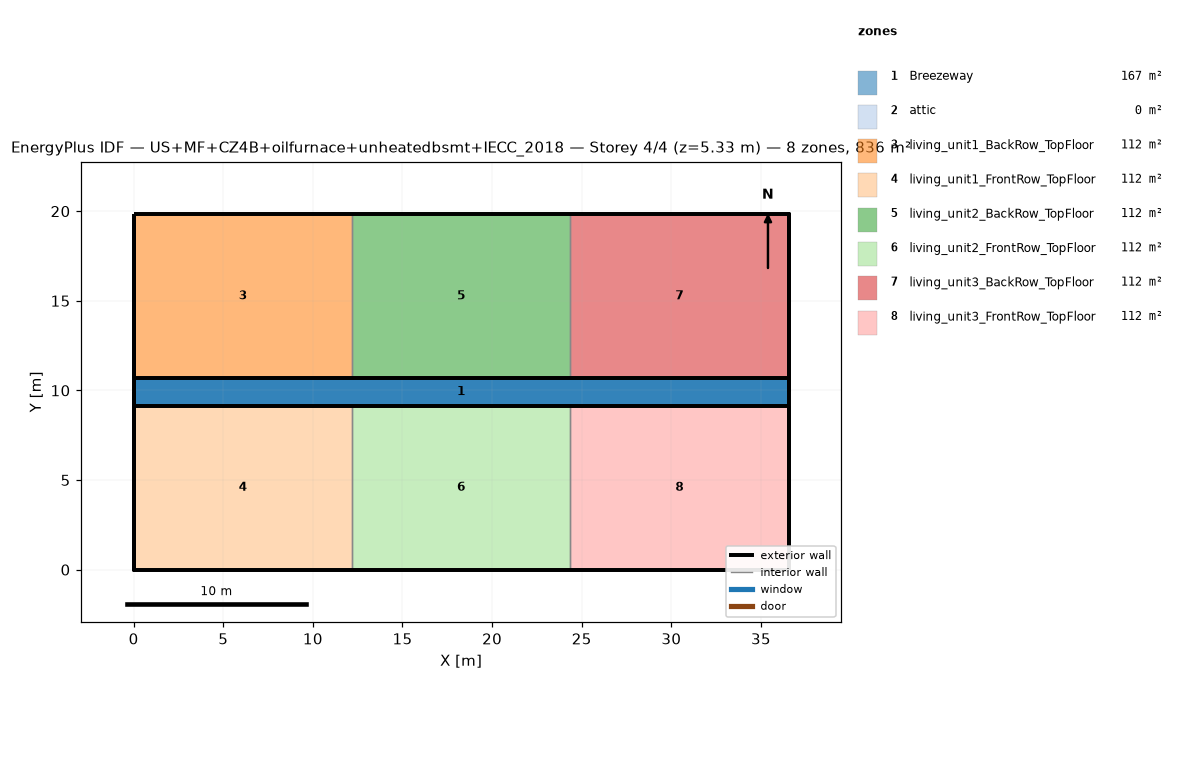
=== STOREY PLAN SPEC (per zone: floor XY polygon, exterior-wall plan segments, windows/doors) ===
zone 1: Breezeway  (167.0 m²)
  floor: (36.54, 9.16) (0.00, 9.16) (0.00, 10.68) (36.54, 10.68)
  floor: (36.54, 9.16) (0.00, 9.16) (0.00, 10.68) (36.54, 10.68)
  floor: (36.54, 9.16) (0.00, 9.16) (0.00, 10.68) (36.54, 10.68)
zone 2: attic  (0.0 m²)
  exterior wall: (36.54, 0.00) – (36.54, 19.84) – (36.54, 9.92)  [29.8 m]
  exterior wall: (0.00, 19.84) – (0.00, 0.00) – (0.00, 9.92)  [29.8 m]
zone 3: living_unit1_BackRow_TopFloor  (111.5 m²)
  floor: (12.18, 10.68) (0.00, 10.68) (0.00, 19.84) (12.18, 19.84)
  exterior wall: (12.18, 19.84) – (0.00, 19.84)  [12.2 m]
  exterior wall: (0.00, 19.84) – (0.00, 10.68)  [9.2 m]
  exterior wall: (0.00, 10.68) – (12.18, 10.68)  [12.2 m]
  interior walls: 1
zone 4: living_unit1_FrontRow_TopFloor  (111.5 m²)
  floor: (12.18, 0.00) (0.00, 0.00) (0.00, 9.16) (12.18, 9.16)
  exterior wall: (0.00, 0.00) – (12.18, 0.00)  [12.2 m]
  exterior wall: (0.00, 9.16) – (0.00, 0.00)  [9.2 m]
  exterior wall: (12.18, 9.16) – (0.00, 9.16)  [12.2 m]
  interior walls: 1
zone 5: living_unit2_BackRow_TopFloor  (111.5 m²)
  floor: (24.36, 10.68) (12.18, 10.68) (12.18, 19.84) (24.36, 19.84)
  exterior wall: (12.18, 10.68) – (24.36, 10.68)  [12.2 m]
  exterior wall: (24.36, 19.84) – (12.18, 19.84)  [12.2 m]
  interior walls: 2
zone 6: living_unit2_FrontRow_TopFloor  (111.5 m²)
  floor: (24.36, 0.00) (12.18, 0.00) (12.18, 9.16) (24.36, 9.16)
  exterior wall: (12.18, 0.00) – (24.36, 0.00)  [12.2 m]
  exterior wall: (24.36, 9.16) – (12.18, 9.16)  [12.2 m]
  interior walls: 2
zone 7: living_unit3_BackRow_TopFloor  (111.5 m²)
  floor: (36.54, 10.68) (24.36, 10.68) (24.36, 19.84) (36.54, 19.84)
  exterior wall: (36.54, 10.68) – (36.54, 19.84)  [9.2 m]
  exterior wall: (36.54, 19.84) – (24.36, 19.84)  [12.2 m]
  exterior wall: (24.36, 10.68) – (36.54, 10.68)  [12.2 m]
  interior walls: 1
zone 8: living_unit3_FrontRow_TopFloor  (111.5 m²)
  floor: (36.54, 0.00) (24.36, 0.00) (24.36, 9.16) (36.54, 9.16)
  exterior wall: (24.36, 0.00) – (36.54, 0.00)  [12.2 m]
  exterior wall: (36.54, 0.00) – (36.54, 9.16)  [9.2 m]
  exterior wall: (36.54, 9.16) – (24.36, 9.16)  [12.2 m]
  interior walls: 1

=== DERIVED (storey summary) ===
Building: US+MF+CZ4B+oilfurnace+unheatedbsmt+IECC_2018
Storey: 4 of 4  (floor level z = 5.33 m)
Storey gross floor area: 836.2 m²
Zones on this storey: 8
  - Breezeway: floor 167.0 m²
  - attic: floor 0.0 m²; exterior wall 59.5 m (81.9 m²); WWR 0.0%
  - living_unit1_BackRow_TopFloor: floor 111.5 m²; exterior wall 33.5 m (86.9 m²); WWR 0.0%
  - living_unit1_FrontRow_TopFloor: floor 111.5 m²; exterior wall 33.5 m (86.9 m²); WWR 0.0%
  - living_unit2_BackRow_TopFloor: floor 111.5 m²; exterior wall 24.4 m (63.1 m²); WWR 0.0%
  - living_unit2_FrontRow_TopFloor: floor 111.5 m²; exterior wall 24.4 m (63.1 m²); WWR 0.0%
  - living_unit3_BackRow_TopFloor: floor 111.5 m²; exterior wall 33.5 m (86.9 m²); WWR 0.0%
  - living_unit3_FrontRow_TopFloor: floor 111.5 m²; exterior wall 33.5 m (86.9 m²); WWR 0.0%
Zone adjacency (shared interzone walls):
  - living_unit1_BackRow_TopFloor ↔ living_unit2_BackRow_TopFloor
  - living_unit1_FrontRow_TopFloor ↔ living_unit2_FrontRow_TopFloor
  - living_unit2_BackRow_TopFloor ↔ living_unit3_BackRow_TopFloor
  - living_unit2_FrontRow_TopFloor ↔ living_unit3_FrontRow_TopFloor